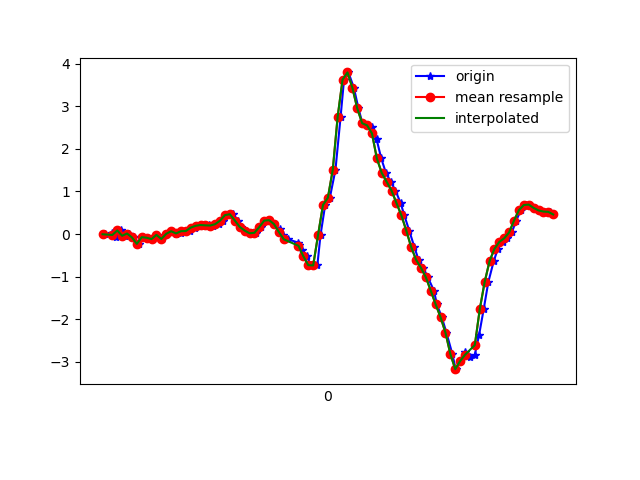

Values plotted in this chart, from the file beside it:
1617836496512, 532140135237755, -0.0054170303, 0.023901522, -0.39574352
1617836496540, 532140154259947, 0.02635, 0.2377, -0.331
1617836496555, 532140173306923, -0.07139, 0.09232, -0.3041
1617836496576, 532140192329099, 0.08377, 0.4845, -0.2919
1617836496591, 532140211376075, -0.04085, 0.1412, -0.2442
1617836496609, 532140230381595, 0.01169, 0.223, -0.2895
1617836496628, 532140249402203, -0.07994, 0.3135, -0.2552
1617836496647, 532140268447611, -0.2314, 0.03368, -0.2956
1617836496666, 532140287468219, -0.07383, 0.559, -0.3359
1617836496686, 532140306488795, -0.08727, 0.245, -0.265
1617836496705, 532140325504827, -0.119, 0.08499, -0.298
1617836496724, 532140344523419, -0.02008, 0.4979, -0.2565
1617836496743, 532140363566779, -0.1166, 0.1375, -0.1929
1617836496762, 532140382585371, 0.005579, 0.1277, -0.1978
1617836496781, 532140401603931, 0.06544, 0.2939, -0.1514
1617836496800, 532140420647323, 0.008022, -0.03474, -0.07932
1617836496819, 532140439627355, 0.01902, 0.006797, -0.0952
1617836496838, 532140458668731, 0.06667, 0.1925, -0.07565
1617836496857, 532140477685275, 0.07033, 0.01901, -0.05488
1617836496876, 532140496701851, 0.1497, 0.08254, -0.07932
1617836496895, 532140515743195, 0.1925, 0.02879, -0.0561
1617836496914, 532140534804155, 0.2121, -0.02985, -0.002346
1617836496933, 532140553847483, 0.2035, -0.05673, 0.04286
1617836496952, 532140572865915, 0.1998, -0.04696, 0.07096
1617836496977, 532140591909243, 0.2316, -0.01764, 0.06363
1617836496990, 532140610927803, 0.3159, 0.03734, 0.0734
1617836497009, 532140629997435, 0.4442, 0.08499, 0.1272
1617836497032, 532140649016955, 0.4649, 0.08987, 0.1772
1617836497053, 532140668061243, 0.3171, 0.0349, 0.2237
1617836497066, 532140687080763, 0.1681, -0.03718, 0.2383
1617836497085, 532140706100283, 0.08133, -0.1032, 0.2163
1617836497105, 532140725144571, 0.0178, -0.1887, 0.1528
1617836497127, 532140744166971, 0.02879, -0.2522, 0.0734
1617836497148, 532140763211387, 0.1632, -0.251, 0.01231
1617836497162, 532140782230971, 0.3147, -0.2241, -0.009677
1617836497181, 532140801275387, 0.3257, -0.2033, 0.0172
1617836497200, 532140820294971, 0.2328, -0.1789, 0.08684
1617836497223, 532140839336763, 0.1082, -0.1386, 0.1663
1617836497238, 532140858356283, -0.01519, -0.08728, 0.2298
1617836497257, 532140877375867, -0.1239, -0.04696, 0.2835
1617836497300, 532140896420155, -0.2033, 0.009241, 0.3239
1617836497302, 532140915439675, -0.2583, 0.08377, 0.3532
1617836497315, 532140934466683, -0.367, 0.1632, 0.3568
1617836497333, 532140953485691, -0.5234, 0.2792, 0.363
1617836497352, 532140972529595, -0.7311, 0.3782, 0.2896
1617836497377, 532140991548667, -0.7372, 0.4515, 0.1284
1617836497390, 532141010592507, -0.02008, 0.5101, -0.1233
1617836497409, 532141029611579, 0.6812, 0.4759, -0.5106
1617836497428, 532141048618939, 0.8522, 0.1693, -0.9529
1617836497451, 532141067662587, 1.51, -0.5357, -1.446
1617836497472, 532141086681211, 2.757, -1.526, -1.886
1617836497486, 532141105724795, 3.626, -2.638, -1.99
1617836497504, 532141124743675, 3.793, -3.686, -1.938
1617836497526, 532141143777915, 3.434, -4.465, -1.872
1617836497545, 532141162796539, 2.948, -4.933, -1.852
1617836497561, 532141181839995, 2.601, -5.09, -1.832
1617836497581, 532141200858491, 2.55, -4.933, -1.828
1617836497600, 532141219901819, 2.504, -4.602, -1.787
1617836497619, 532141238926971, 2.221, -4.247, -1.682
1617836497638, 532141257945723, 1.773, -3.869, -1.611
1617836497657, 532141276989179, 1.434, -3.408, -1.527
... 36 more rows
